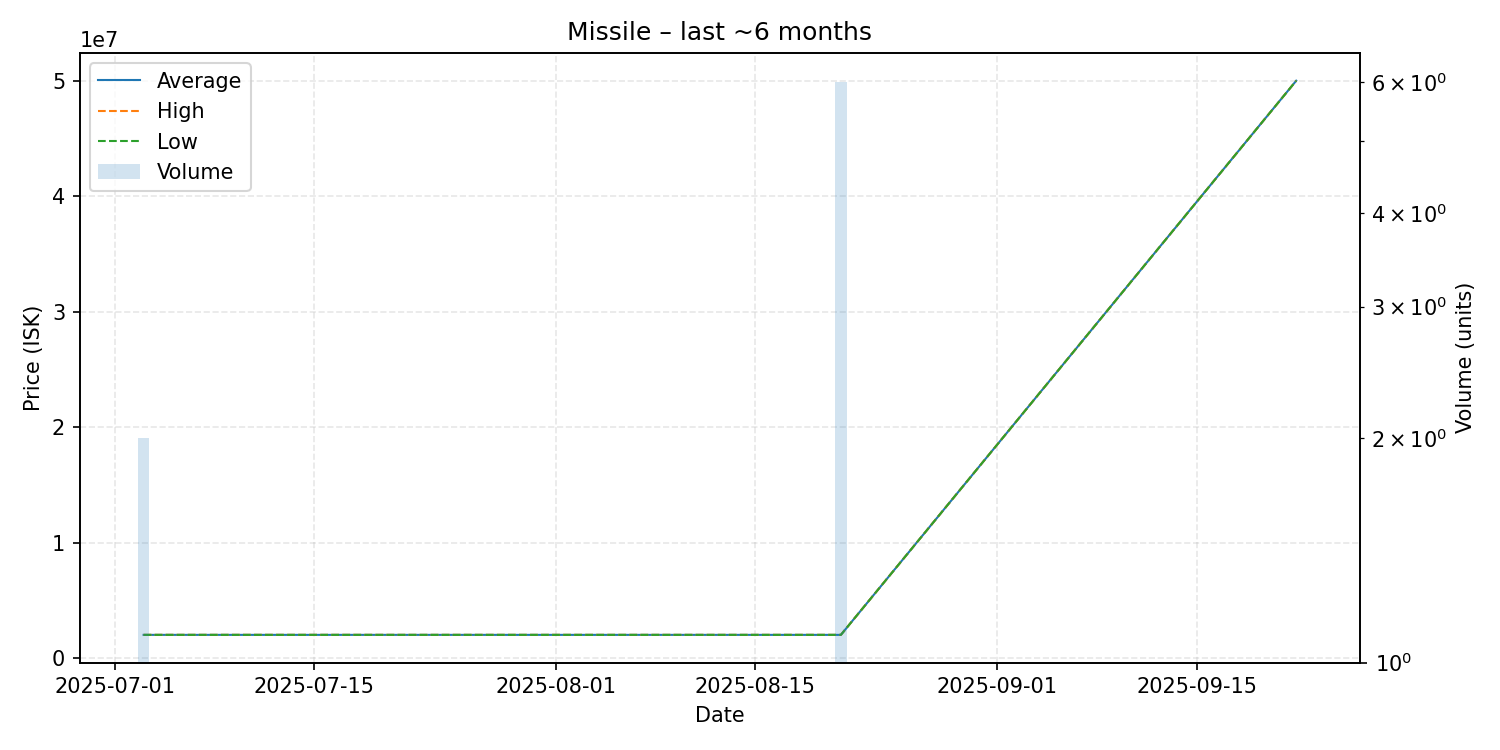

The file beside this chart, header and first rows:
date, average, highest, lowest, order_count, volume
2025-07-03, 2000500, 2001000, 2000000, 2, 2
2025-08-21, 2000000, 2000000, 2000000, 1, 6
2025-09-22, 50000000, 50000000, 50000000, 1, 1
